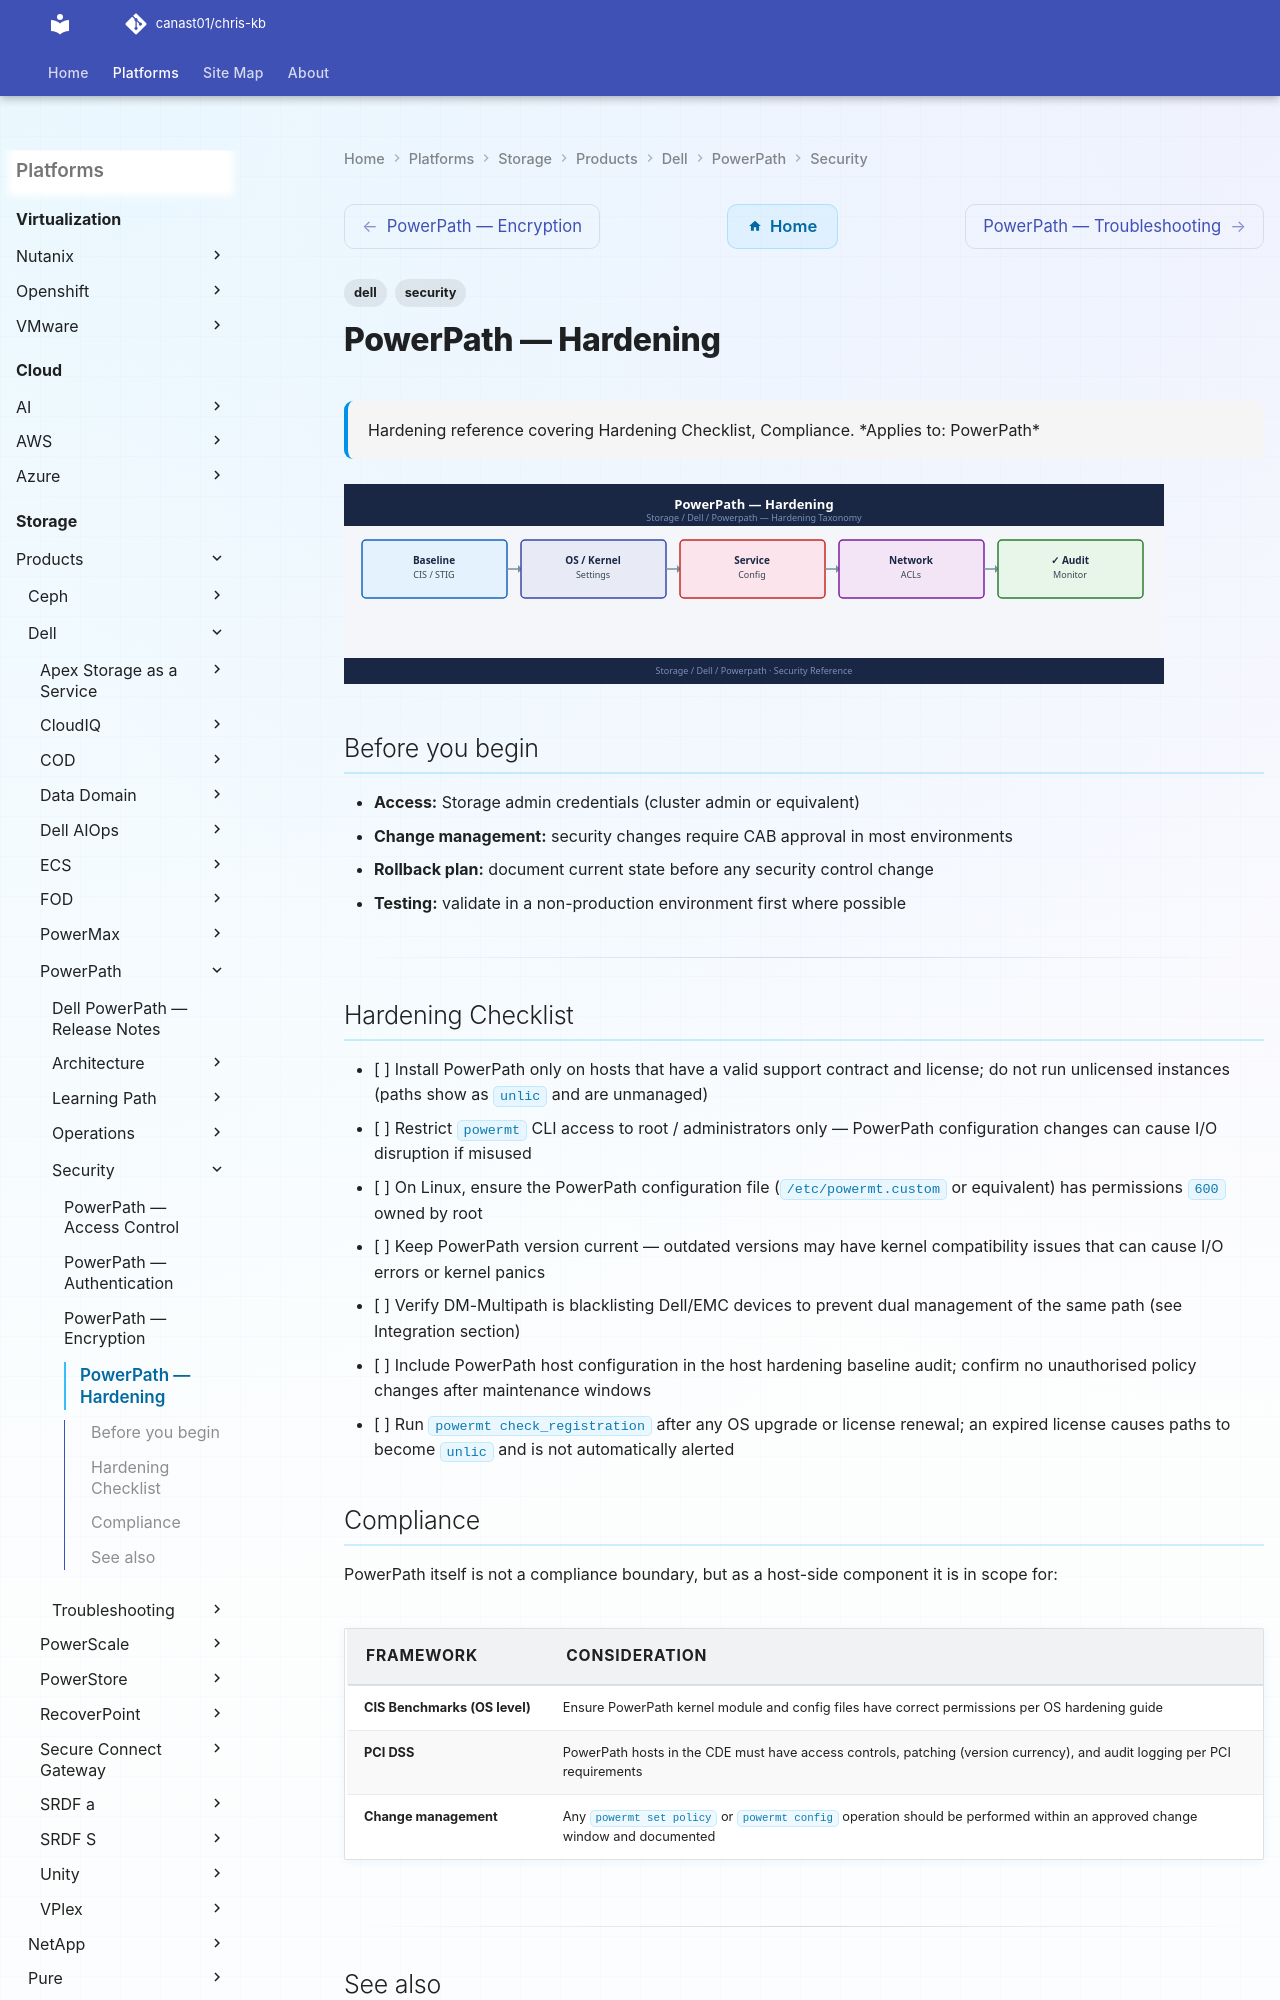

repository: canast01/chris-kb · page: storage/products/dell/powerpath/security/hardening/index.html · generator: mkdocs

---
tags:
  - dell
  - security
description: "Hardening reference covering Hardening Checklist, Compliance."
---
# PowerPath — Hardening

<div class="kb-summary">
Hardening reference covering Hardening Checklist, Compliance.

*Applies to: PowerPath*
</div>
![PowerPath — Hardening](../../../../../assets/storage-dell-powerpath-security-hardening.svg)

## Before you begin

- **Access:** Storage admin credentials (cluster admin or equivalent)
- **Change management:** security changes require CAB approval in most environments
- **Rollback plan:** document current state before any security control change
- **Testing:** validate in a non-production environment first where possible

---
